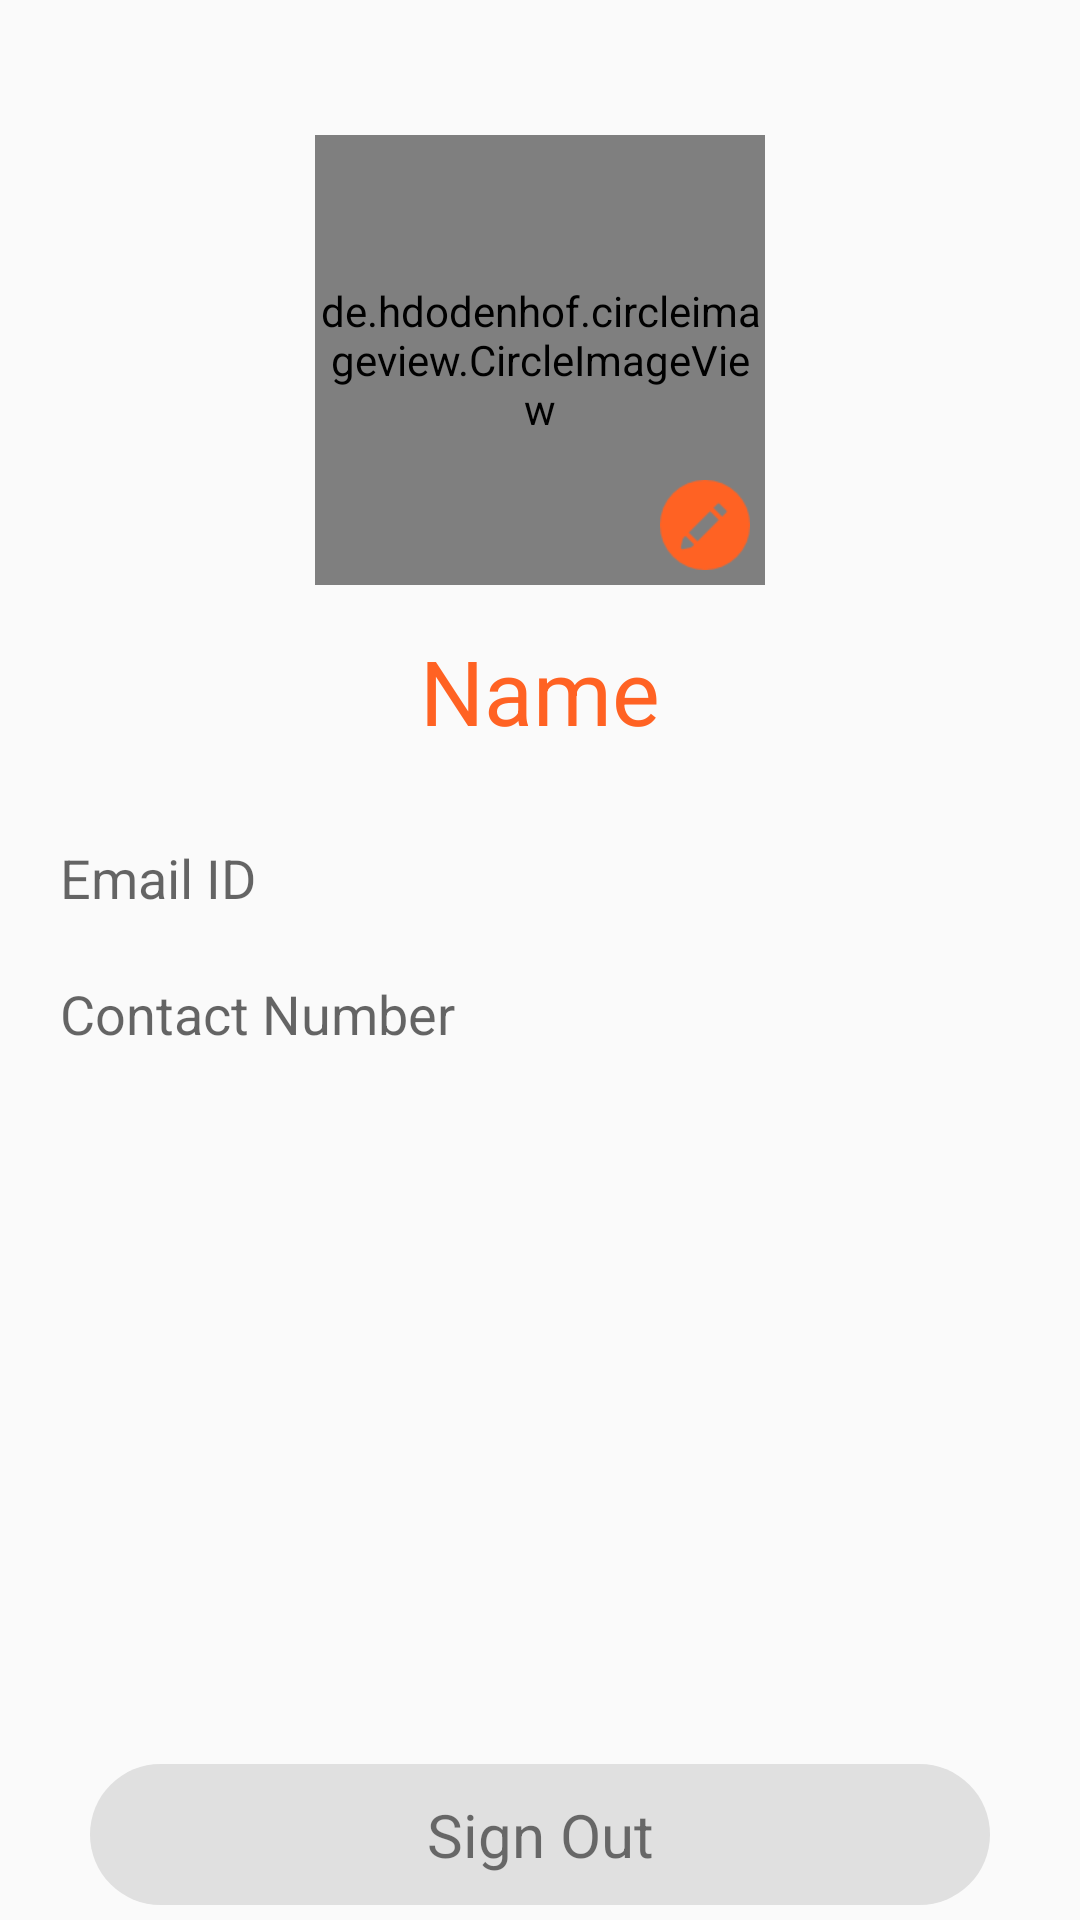

The Android layout XML behind this screen, and the referenced resources:
<!-- AndroidManifest.xml: application theme AppTheme -->
<!-- res/layout/fragment_profile.xml -->
<RelativeLayout xmlns:android="http://schemas.android.com/apk/res/android"
    xmlns:tools="http://schemas.android.com/tools"
    android:layout_width="match_parent"
    android:layout_height="match_parent">

    <RelativeLayout
        android:layout_width="match_parent"
        android:layout_height="match_parent"
        android:layout_above="@+id/btn_save"
        android:padding="@dimen/padding_normal">

        <RelativeLayout
            android:id="@+id/layout_image"
            android:layout_width="@dimen/profile_image_normal"
            android:layout_height="@dimen/profile_image_normal"
            android:layout_centerHorizontal="true"
            android:layout_marginTop="@dimen/margin_big">

            <de.hdodenhof.circleimageview.CircleImageView xmlns:app="http://schemas.android.com/apk/res-auto"
                android:id="@+id/profile_image"
                android:layout_width="match_parent"
                android:layout_height="match_parent"
                android:src="@drawable/dummy_profile_img"
                app:civ_border_color="@color/colorBackgroundLogin"
                app:civ_border_width="6dp" />

            <ImageView
                android:layout_width="30dp"
                android:layout_height="30dp"
                android:id="@+id/upload_image_btn"
                android:layout_alignParentBottom="true"
                android:layout_alignParentRight="true"
                android:layout_margin="@dimen/margin_small"
                android:src="@drawable/edit_profile_icon_orange" />

            <ProgressBar
                android:layout_width="wrap_content"
                android:layout_height="wrap_content"
                android:layout_centerInParent="true"
                android:id="@+id/progress_bar"
                android:visibility="gone"/>
        </RelativeLayout>

        <EditText
            android:id="@+id/text_name"
            android:layout_width="match_parent"
            android:layout_height="wrap_content"
            android:hint="Name"
            android:gravity="center"
            android:layout_below="@+id/layout_image"
            android:textSize="@dimen/text_subheading"
            android:background="@null"
            android:enabled="false"
            android:layout_marginTop="@dimen/margin_normal"
            android:textColor="@color/colorBackgroundLogin"
            android:textColorHighlight="@color/colorBackgroundLogin"
            android:textColorHint="@color/colorBackgroundLogin"
            android:textColorLink="@color/colorBackgroundLogin" />


        <ScrollView
            android:layout_width="match_parent"
            android:layout_height="match_parent"
            android:layout_below="@+id/text_name">

            <LinearLayout
                android:layout_width="match_parent"
                android:layout_height="wrap_content"
                android:layout_marginTop="@dimen/margin_normal"
                android:orientation="vertical">


                <android.support.design.widget.TextInputLayout
                    android:layout_width="match_parent"
                    android:layout_height="match_parent"
                    android:layout_margin="@dimen/margin_small">

                    <android.support.design.widget.TextInputEditText
                        android:id="@+id/text_email"
                        android:layout_width="match_parent"
                        android:layout_height="wrap_content"
                        android:hint="Email ID"
                        android:background="@null"
                        android:enabled="false"
                        android:textColor="@color/colorBlack"
                        android:textColorHighlight="@color/colorBlack"
                        android:textColorHint="@color/colorBlack"
                        android:textColorLink="@color/colorBlack" />

                </android.support.design.widget.TextInputLayout>

                <android.support.design.widget.TextInputLayout
                    android:layout_width="match_parent"
                    android:layout_height="match_parent"
                    android:layout_margin="@dimen/margin_small">

                    <android.support.design.widget.TextInputEditText
                        android:id="@+id/text_contact_no"
                        android:layout_width="match_parent"
                        android:layout_height="wrap_content"
                        android:background="@null"
                        android:enabled="false"
                        android:hint="Contact Number"
                        android:textColor="@color/colorBlack"
                        android:textColorHighlight="@color/colorBlack"
                        android:textColorHint="@color/colorBlack"
                        android:textColorLink="@color/colorBlack" />

                </android.support.design.widget.TextInputLayout>
            </LinearLayout>

        </ScrollView>

    </RelativeLayout>


    <TextView
        android:id="@+id/btn_sign_out"
        android:layout_width="match_parent"
        android:layout_height="wrap_content"
        android:layout_alignParentBottom="true"
        android:background="@drawable/rounded_rectangle_grey"
        android:gravity="center"
        android:padding="@dimen/padding_small"
        android:text="Sign Out"
        android:layout_marginLeft="@dimen/margin_big"
        android:layout_marginRight="@dimen/margin_big"
        android:layout_marginTop="@dimen/margin_small"
        android:layout_marginBottom="@dimen/margin_small"
        android:textAllCaps="false"
        android:textSize="@dimen/text_size_button" />
</RelativeLayout>
<!-- resources referenced by this layout -->
<resources>
  <color name="colorBackgroundLogin">#FF6223</color>
  <color name="colorBlack">#EE000000</color>
  <dimen name="margin_big">30dp</dimen>
  <dimen name="margin_normal">15dp</dimen>
  <dimen name="margin_small">5dp</dimen>
  <dimen name="padding_normal">15dp</dimen>
  <dimen name="padding_small">10dp</dimen>
  <dimen name="profile_image_normal">150dp</dimen>
  <dimen name="text_size_button">20sp</dimen>
  <dimen name="text_subheading">30sp</dimen>
  <!-- drawable edit_profile_icon_orange: png bitmap (drawable, 1316 bytes) -->
  <!-- drawable rounded_rectangle_grey (drawable) -->
  <shape xmlns:android="http://schemas.android.com/apk/res/android"
      android:shape="rectangle" >
  
      <solid android:color="@color/colorGrey" />
  
      <corners
          android:bottomLeftRadius="100dp"
          android:bottomRightRadius="100dp"
          android:topLeftRadius="100dp"
          android:topRightRadius="100dp" />
  
  </shape>
  <style name="AppTheme" parent="Theme.AppCompat.Light.DarkActionBar">
          
          <item name="colorPrimary">@color/colorPrimary</item>
          <item name="colorPrimaryDark">@color/colorPrimaryDark</item>
          <item name="colorAccent">@color/colorAccent</item>
      </style>
  <color name="colorGrey">#E0E0E0</color>
  <color name="colorPrimary">#FF6223</color>
  <color name="colorPrimaryDark">#FF6223</color>
  <color name="colorAccent">#FF4081</color>
</resources>
